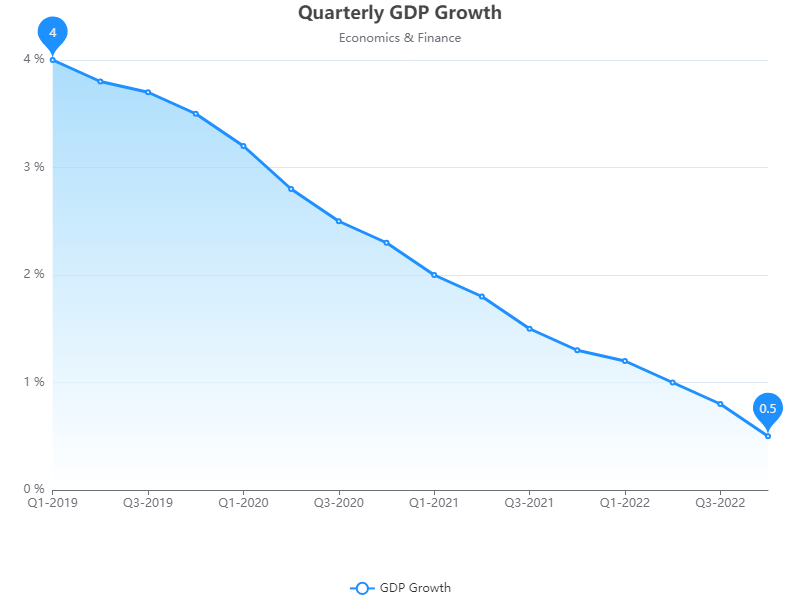

Values plotted in this chart, from the file beside it:
Quarter, GDP Growth
Q1-2019, 4.0
Q2-2019, 3.8
Q3-2019, 3.7
Q4-2019, 3.5
Q1-2020, 3.2
Q2-2020, 2.8
Q3-2020, 2.5
Q4-2020, 2.3
Q1-2021, 2.0
Q2-2021, 1.8
Q3-2021, 1.5
Q4-2021, 1.3
Q1-2022, 1.2
Q2-2022, 1.0
Q3-2022, 0.8
Q4-2022, 0.5
